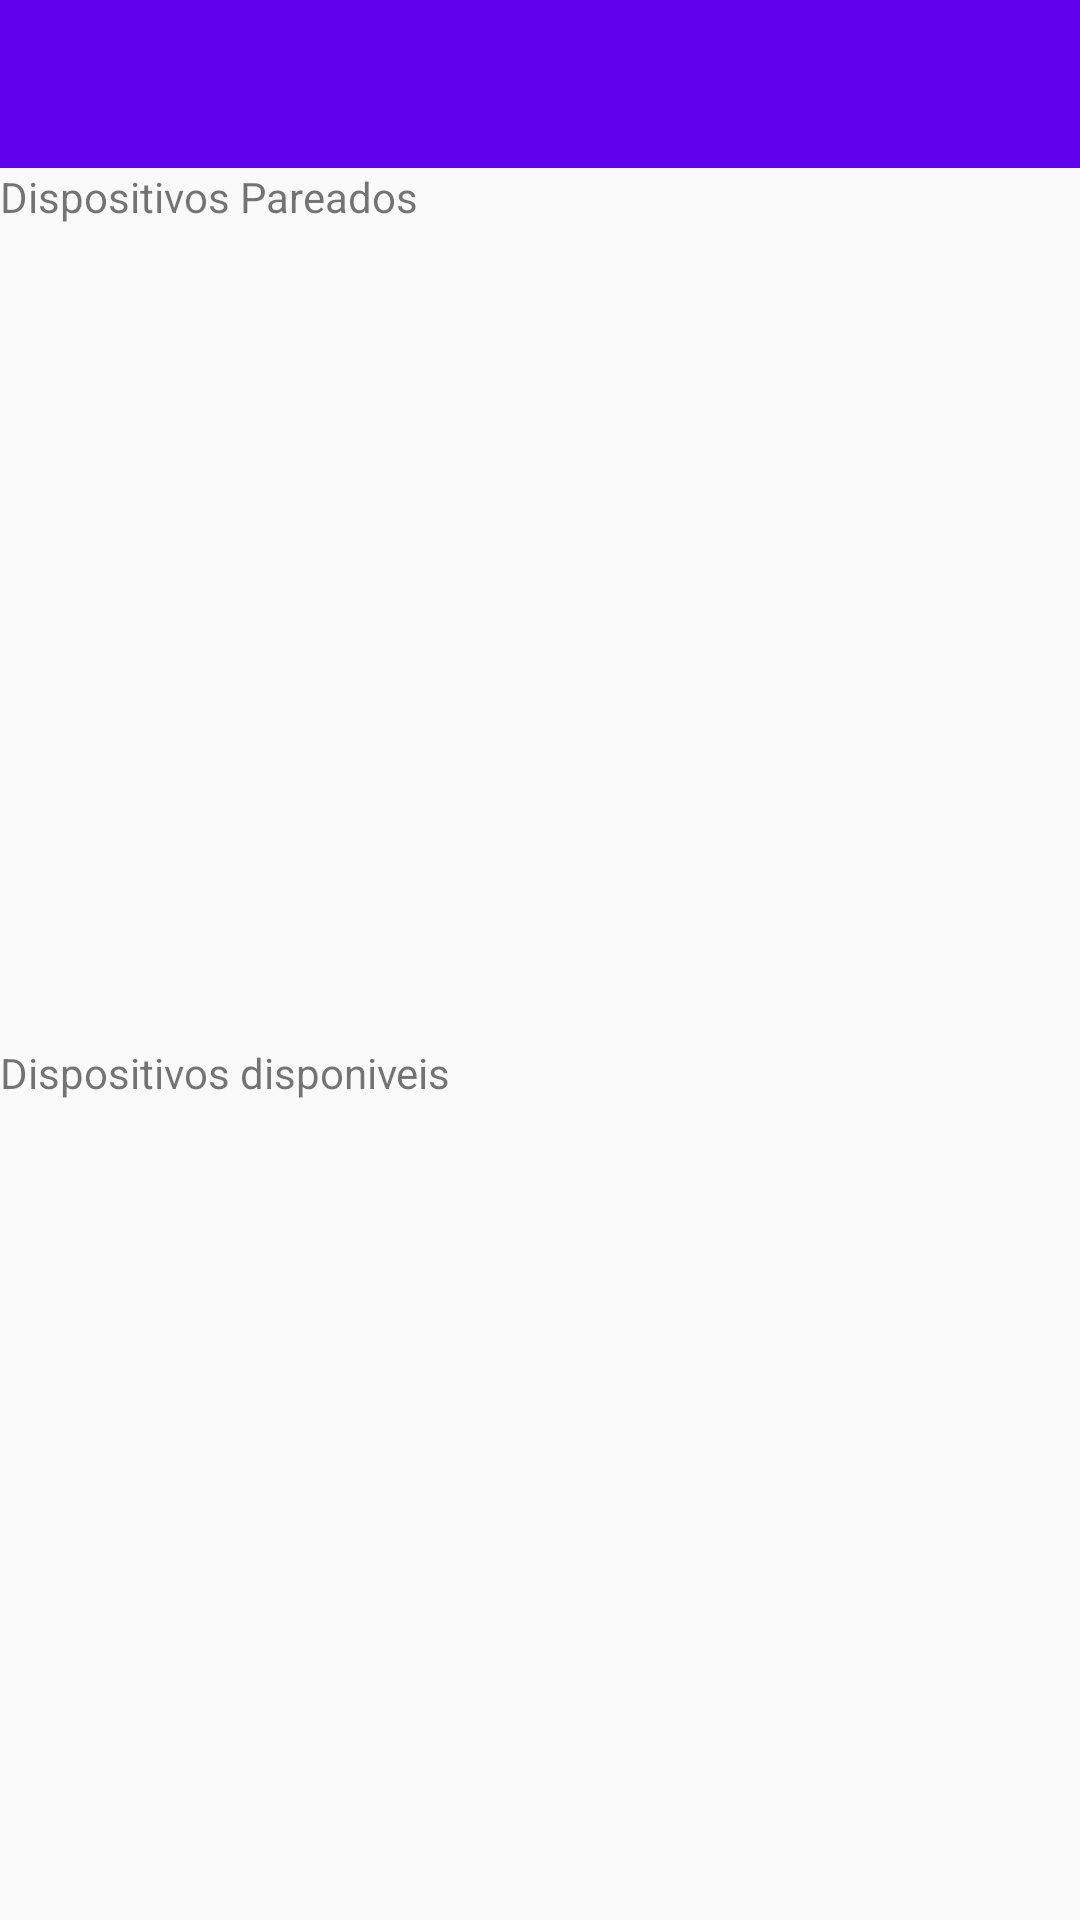

Write the Android layout XML for this screen, with the resource values it uses.
<!-- AndroidManifest.xml: activity theme AppTheme.NoActionBar -->
<!-- res/layout/activity_main.xml -->
<?xml version="1.0" encoding="utf-8"?>
<LinearLayout xmlns:android="http://schemas.android.com/apk/res/android"
    xmlns:app="http://schemas.android.com/apk/res-auto"
    android:layout_width="match_parent"
    android:layout_height="match_parent"
    android:fitsSystemWindows="true"
    android:orientation="vertical">

    <android.support.v7.widget.Toolbar
        android:id="@+id/toolbar"
        android:layout_width="match_parent"
        android:layout_height="?attr/actionBarSize"
        android:background="?attr/colorPrimary"
        android:minHeight="?attr/actionBarSize"
        app:layout_scrollFlags="scroll|enterAlways"
        app:popupTheme="@style/ThemeOverlay.AppCompat.Light"
        app:theme="@style/ThemeOverlay.AppCompat.Dark.ActionBar" />

    <LinearLayout
        android:layout_width="match_parent"
        android:layout_height="match_parent"
        android:orientation="vertical">

        <LinearLayout
            android:layout_width="match_parent"
            android:layout_height="0dp"
            android:layout_weight="1"
            android:orientation="vertical">

            <TextView
                android:layout_width="wrap_content"
                android:layout_height="wrap_content"
                android:text="@string/connect_device" />

            <android.support.v7.widget.RecyclerView
                android:id="@+id/recyclerViewConnectDevices"
                android:layout_width="match_parent"
                android:layout_height="wrap_content"
                android:scrollbars="vertical"
                app:layout_behavior="@string/appbar_scrolling_view_behavior" />

        </LinearLayout>

        <LinearLayout
            android:layout_width="match_parent"
            android:layout_height="0dp"
            android:layout_weight="1"
            android:orientation="vertical">

            <TextView
                android:layout_width="wrap_content"
                android:layout_height="wrap_content"
                android:text="@string/available_devices" />

            <android.support.v7.widget.RecyclerView
                android:id="@+id/recyclerViewAvailableDevices"
                android:layout_width="match_parent"
                android:layout_height="wrap_content"
                android:scrollbars="vertical"
                app:layout_behavior="@string/appbar_scrolling_view_behavior" />

        </LinearLayout>
    </LinearLayout>
</LinearLayout>
<!-- resources referenced by this layout -->
<resources>
  <string name="available_devices">Dispositivos disponiveis</string>
  <string name="connect_device">Dispositivos Pareados</string>
  <style name="AppTheme.NoActionBar">
          <item name="windowActionBar">false</item>
          <item name="windowNoTitle">true</item>
      </style>
</resources>
